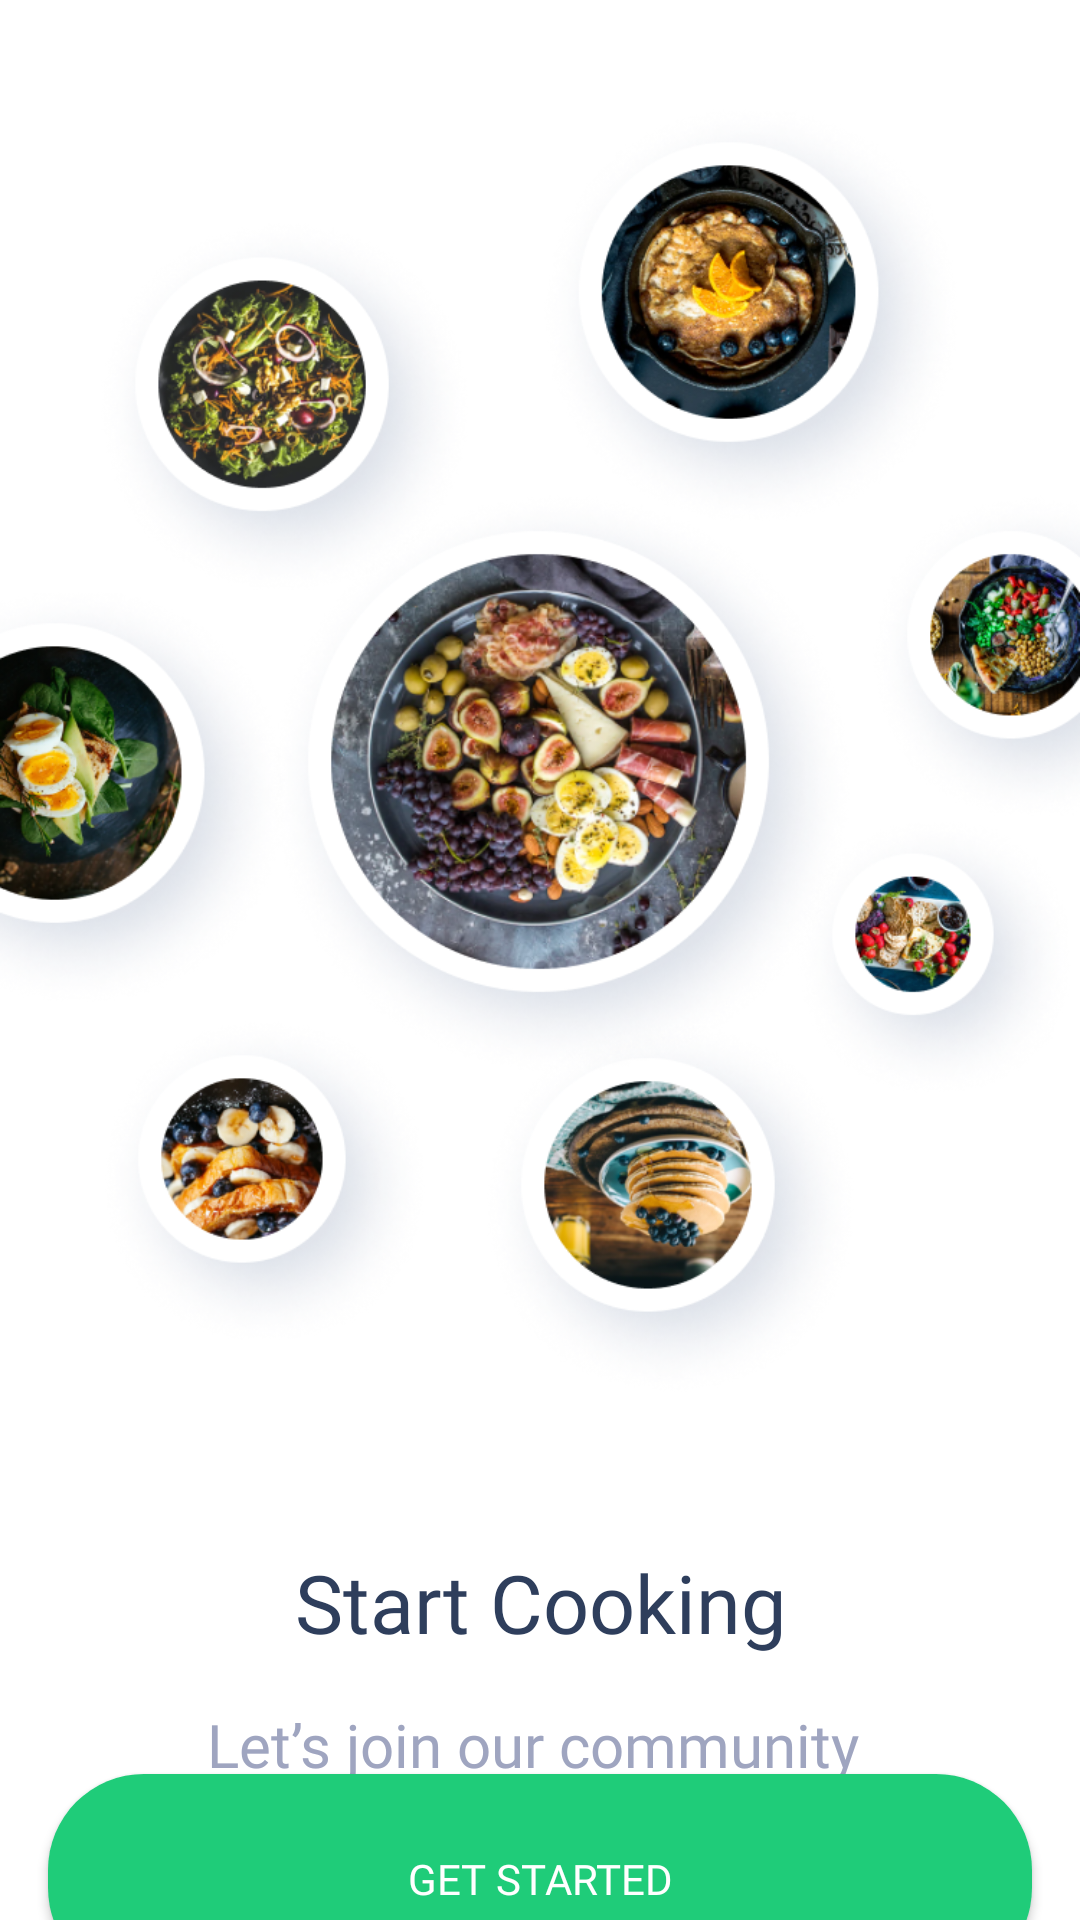

Produce the Android XML layout that renders to this screen, including the resource entries it uses.
<!-- AndroidManifest.xml: application theme Theme.RecipeIo -->
<!-- res/layout/fragment_start.xml -->
<?xml version="1.0" encoding="utf-8"?>
<FrameLayout xmlns:android="http://schemas.android.com/apk/res/android"
    xmlns:app="http://schemas.android.com/apk/res-auto"
    xmlns:tools="http://schemas.android.com/tools"
    android:layout_width="match_parent"
    android:layout_height="match_parent"
    android:background="@color/white"
    tools:context=".view.fragments.StartFragment">

    <androidx.constraintlayout.widget.ConstraintLayout
        android:layout_width="match_parent"
        android:layout_height="match_parent">

        <ImageView
            android:id="@+id/imageView"
            android:layout_width="wrap_content"
            android:layout_height="500dp"
            android:src="@drawable/img"
            app:layout_constraintEnd_toEndOf="parent"
            app:layout_constraintStart_toStartOf="parent"
            app:layout_constraintTop_toTopOf="parent" />

        <TextView
            android:id="@+id/textView"
            android:layout_width="wrap_content"
            android:layout_height="wrap_content"
            android:layout_marginTop="16dp"
            android:fontFamily="@font/bold"
            android:text="@string/start_cooking"
            android:textColor="@color/maintext"
            android:textSize="27dp"
            app:layout_constraintBottom_toBottomOf="parent"
            app:layout_constraintEnd_toEndOf="parent"
            app:layout_constraintStart_toStartOf="parent"
            app:layout_constraintTop_toBottomOf="@+id/imageView"
            app:layout_constraintVertical_bias="0.0" />

        <TextView
            android:id="@+id/textView3"
            android:layout_width="wrap_content"
            android:layout_height="wrap_content"
            android:layout_marginStart="50dp"
            android:layout_marginTop="16dp"
            android:layout_marginEnd="50dp"
            android:fontFamily="@font/regular"
            android:text="@string/cook_better_food"
            android:textColor="@color/secondarytext"
            android:textSize="20sp"
            app:layout_constraintBottom_toBottomOf="parent"
            app:layout_constraintEnd_toEndOf="parent"
            app:layout_constraintStart_toStartOf="parent"
            app:layout_constraintTop_toBottomOf="@+id/textView"
            app:layout_constraintVertical_bias="0.0" />

        <android.widget.Button
            android:id="@+id/btStartLogin"
            android:layout_width="0dp"
            android:layout_height="70dp"
            android:layout_marginStart="16dp"
            android:layout_marginEnd="16dp"
            android:layout_marginBottom="4dp"
            android:background="@drawable/button1"
            android:fontFamily="@font/bold"
            android:text="@string/bt_get_started"
            android:textColor="@color/white"
            app:layout_constraintBottom_toBottomOf="parent"
            app:layout_constraintEnd_toEndOf="parent"
            app:layout_constraintHorizontal_bias="0.0"
            app:layout_constraintStart_toStartOf="parent"
            app:layout_constraintTop_toBottomOf="@+id/textView3"
            app:layout_constraintVertical_bias="0.525" />
    </androidx.constraintlayout.widget.ConstraintLayout>
</FrameLayout>
<!-- resources referenced by this layout -->
<resources>
  <color name="maintext">#2E3E5C</color>
  <color name="secondarytext">#9FA5C0</color>
  <color name="white">#FFFFFFFF</color>
  <!-- drawable button1 (drawable) -->
  <?xml version="1.0" encoding="utf-8"?>
  <shape xmlns:android="http://schemas.android.com/apk/res/android">
      <solid android:color="@color/primary"/>
      <corners android:radius="32dp"/>
  
  </shape>
  <!-- drawable img: png bitmap (drawable, 801936 bytes) -->
  <string name="bt_get_started">Get Started</string>
  <string name="cook_better_food">Let’s join our community \n to cook better food!</string>
  <string name="start_cooking">Start Cooking</string>
  <style name="Theme.RecipeIo" parent="Base.Theme.RecipeIo" />
  <color name="primary">#1FCC79</color>
  <style name="Base.Theme.RecipeIo" parent="Theme.MaterialComponents">
          
          
          <item name="android:statusBarColor">@color/white</item>
  
      </style>
</resources>
